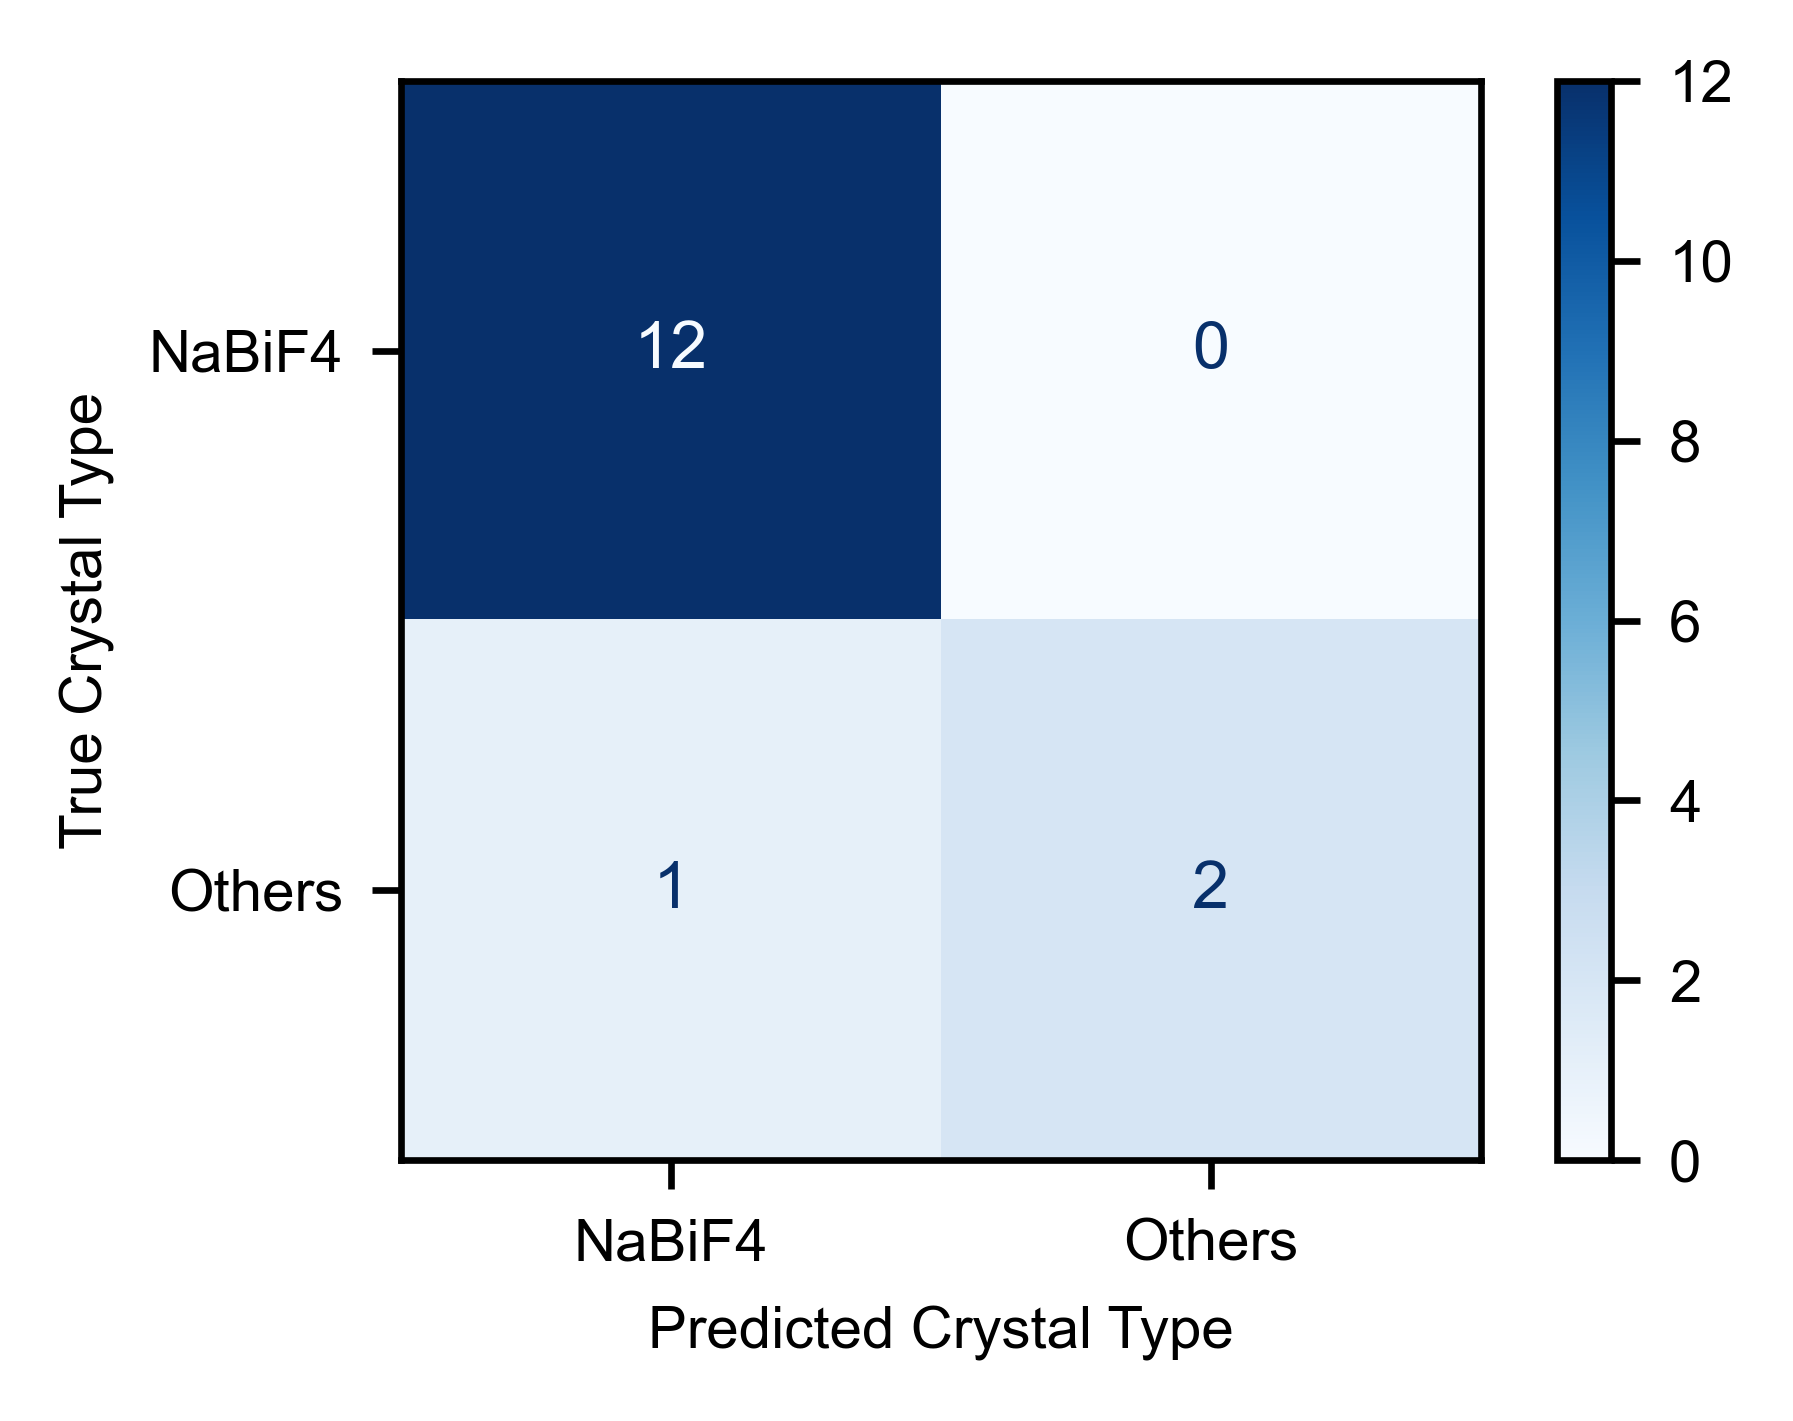

The file beside this chart, header and first rows:
, NaBiF4, Others
NaBiF4, 12, 0
Others, 1, 2
